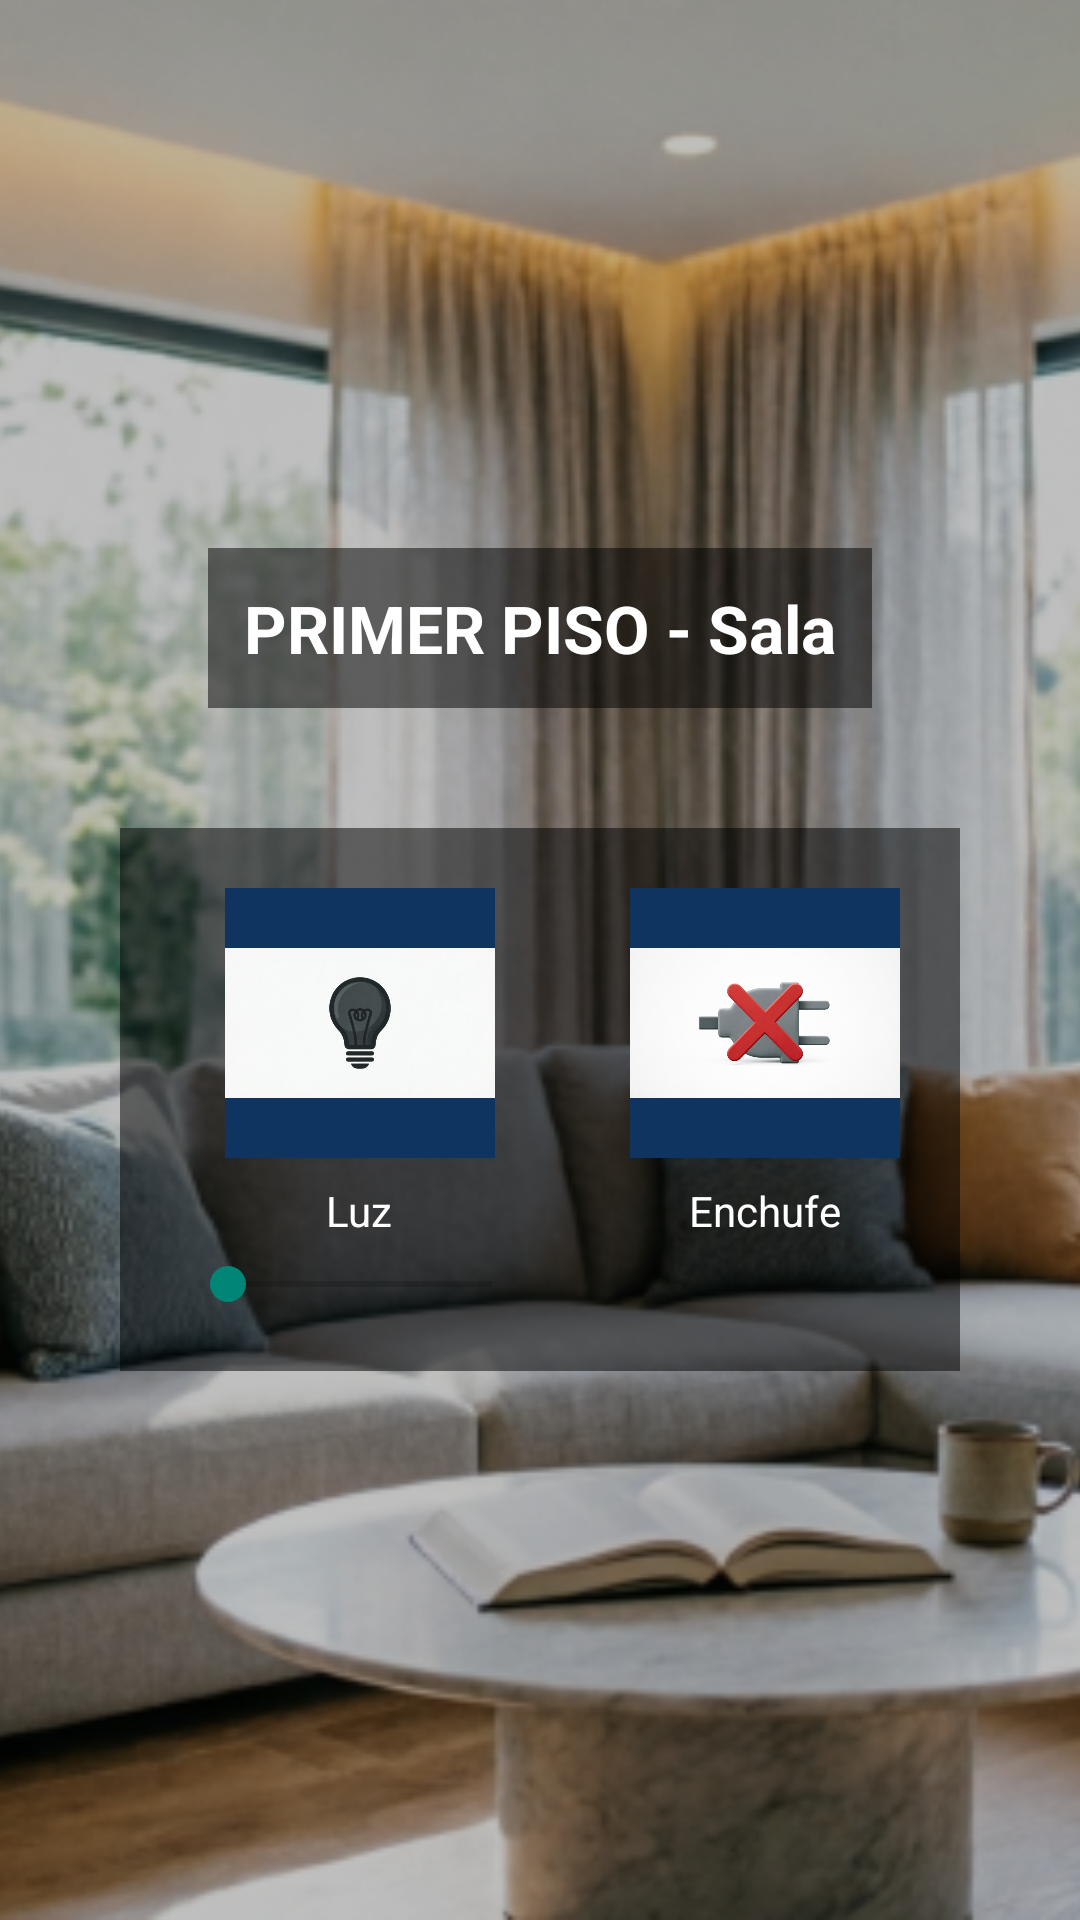

Reconstruct the res/layout file that produces this screen, plus the resources it refers to.
<!-- AndroidManifest.xml: application theme Theme.AppCompat.Light.NoActionBar -->
<!-- res/layout/activity_primer_piso.xml -->
<?xml version="1.0" encoding="utf-8"?>
<FrameLayout xmlns:android="http://schemas.android.com/apk/res/android"
    android:layout_width="match_parent"
    android:layout_height="match_parent">

    
    <ImageView
        android:layout_width="match_parent"
        android:layout_height="match_parent"
        android:src="@drawable/fondo_primer_piso"
        android:scaleType="centerCrop"
        android:contentDescription="Fondo Primer Piso" />

    
    <View
        android:layout_width="match_parent"
        android:layout_height="match_parent"
        android:background="#40000000" />

    
    <LinearLayout
        android:layout_width="match_parent"
        android:layout_height="match_parent"
        android:orientation="vertical"
        android:gravity="center"
        android:padding="24dp">

        
        <TextView
            android:layout_width="wrap_content"
            android:layout_height="wrap_content"
            android:text="PRIMER PISO - Sala"
            android:textSize="22sp"
            android:textStyle="bold"
            android:textColor="#ffffff"
            android:background="#80000000"
            android:padding="12dp"
            android:layout_marginBottom="40dp" />

        
        <LinearLayout
            android:layout_width="wrap_content"
            android:layout_height="wrap_content"
            android:orientation="horizontal"
            android:background="#80000000"
            android:padding="20dp">

            
            <LinearLayout
                android:layout_width="wrap_content"
                android:layout_height="wrap_content"
                android:orientation="vertical"
                android:gravity="center"
                android:layout_marginEnd="30dp">

                <ImageButton
                    android:id="@+id/btnLuzP1"
                    android:layout_width="90dp"
                    android:layout_height="90dp"
                    android:src="@drawable/luz_off"
                    android:background="#0f3460"
                    android:scaleType="fitCenter"
                    android:contentDescription="Luz Primer Piso" />

                <TextView
                    android:layout_width="wrap_content"
                    android:layout_height="wrap_content"
                    android:text="Luz"
                    android:textSize="14sp"
                    android:textColor="#ffffff"
                    android:layout_marginTop="8dp" />

                <SeekBar
                    android:id="@+id/seekLuzP1"
                    android:layout_width="120dp"
                    android:layout_height="wrap_content"
                    android:max="100"
                    android:progress="0"
                    android:layout_marginTop="6dp" />
            </LinearLayout>

            
            <LinearLayout
                android:layout_width="wrap_content"
                android:layout_height="wrap_content"
                android:orientation="vertical"
                android:gravity="center">

                <ImageButton
                    android:id="@+id/btnEnchufeP1"
                    android:layout_width="90dp"
                    android:layout_height="90dp"
                    android:src="@drawable/enchufe_off"
                    android:background="#0f3460"
                    android:scaleType="fitCenter"
                    android:contentDescription="Enchufe Primer Piso" />

                <TextView
                    android:layout_width="wrap_content"
                    android:layout_height="wrap_content"
                    android:text="Enchufe"
                    android:textSize="14sp"
                    android:textColor="#ffffff"
                    android:layout_marginTop="8dp" />
            </LinearLayout>
        </LinearLayout>

    </LinearLayout>

</FrameLayout>
<!-- resources referenced by this layout -->
<resources>
  <!-- drawable enchufe_off: png bitmap (drawable, 291020 bytes) -->
  <!-- drawable fondo_primer_piso: jpg bitmap (drawable, 551536 bytes) -->
  <!-- drawable luz_off: png bitmap (drawable, 292805 bytes) -->
</resources>
